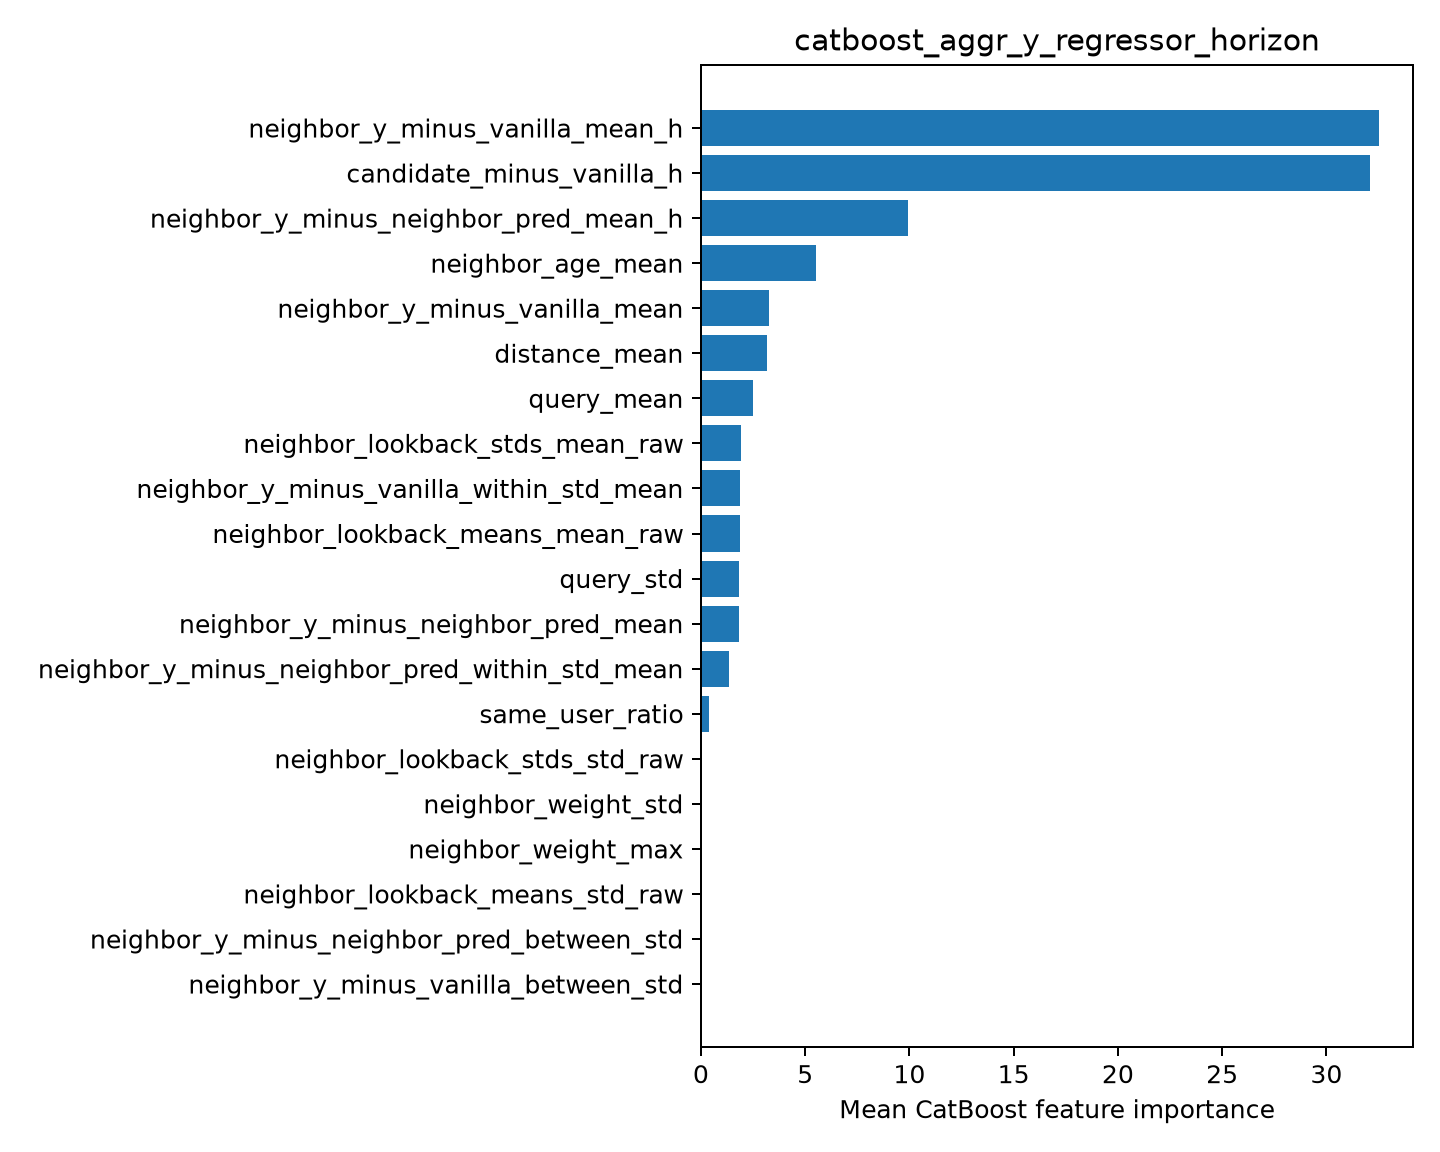

The file beside this chart, header and first rows:
feature, importance
neighbor_y_minus_vanilla_mean_h, 32.53
candidate_minus_vanilla_h, 32.08
neighbor_y_minus_neighbor_pred_mean_h, 9.91
neighbor_age_mean, 5.523
neighbor_y_minus_vanilla_mean, 3.284
distance_mean, 3.158
query_mean, 2.509
neighbor_lookback_stds_mean_raw, 1.921
neighbor_y_minus_vanilla_within_std_mean, 1.857
neighbor_lookback_means_mean_raw, 1.857
query_std, 1.848
neighbor_y_minus_neighbor_pred_mean, 1.818
neighbor_y_minus_neighbor_pred_within_st…, 1.323
same_user_ratio, 0.3884
neighbor_lookback_stds_std_raw, 0.0
neighbor_weight_std, 0.0
neighbor_weight_max, 0.0
neighbor_lookback_means_std_raw, 0.0
neighbor_y_minus_neighbor_pred_between_s…, 0.0
neighbor_y_minus_vanilla_between_std, 0.0
